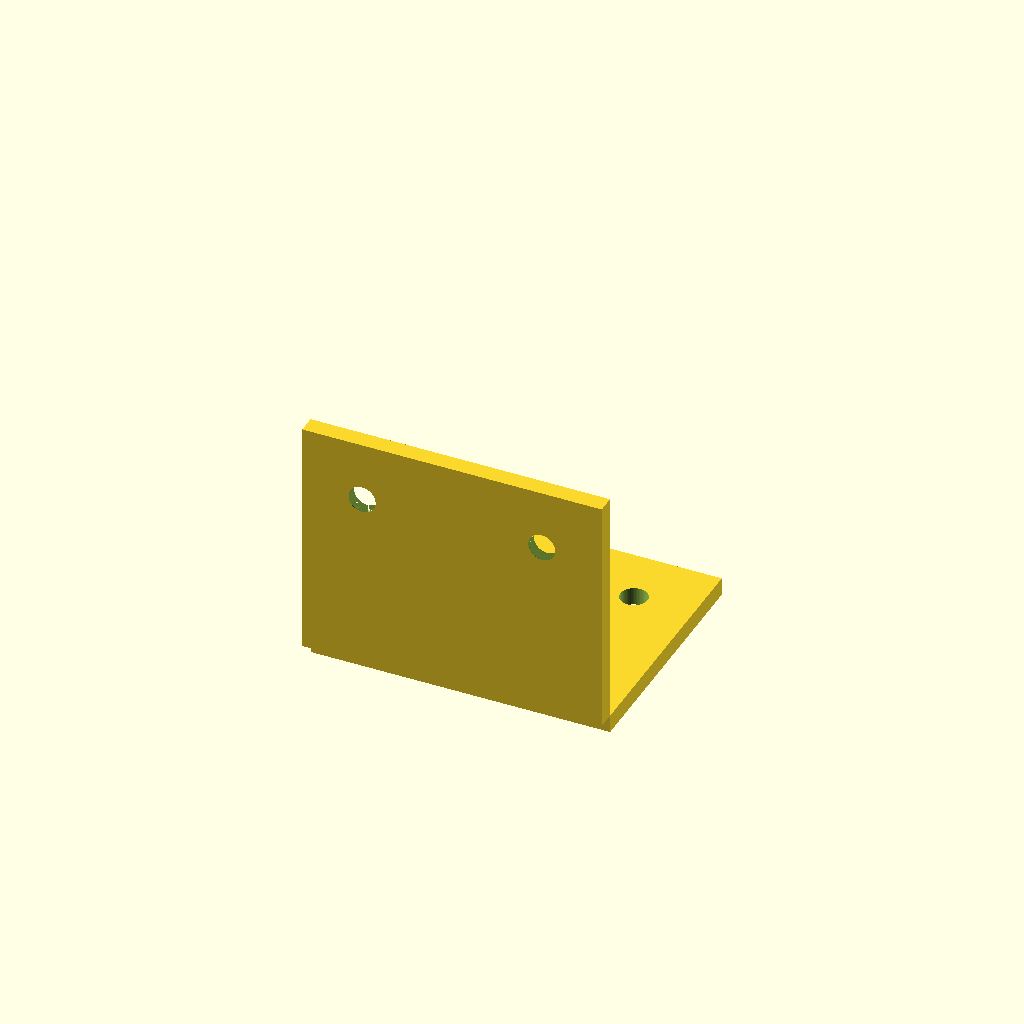
Cell 1 — every parameter at its default value.
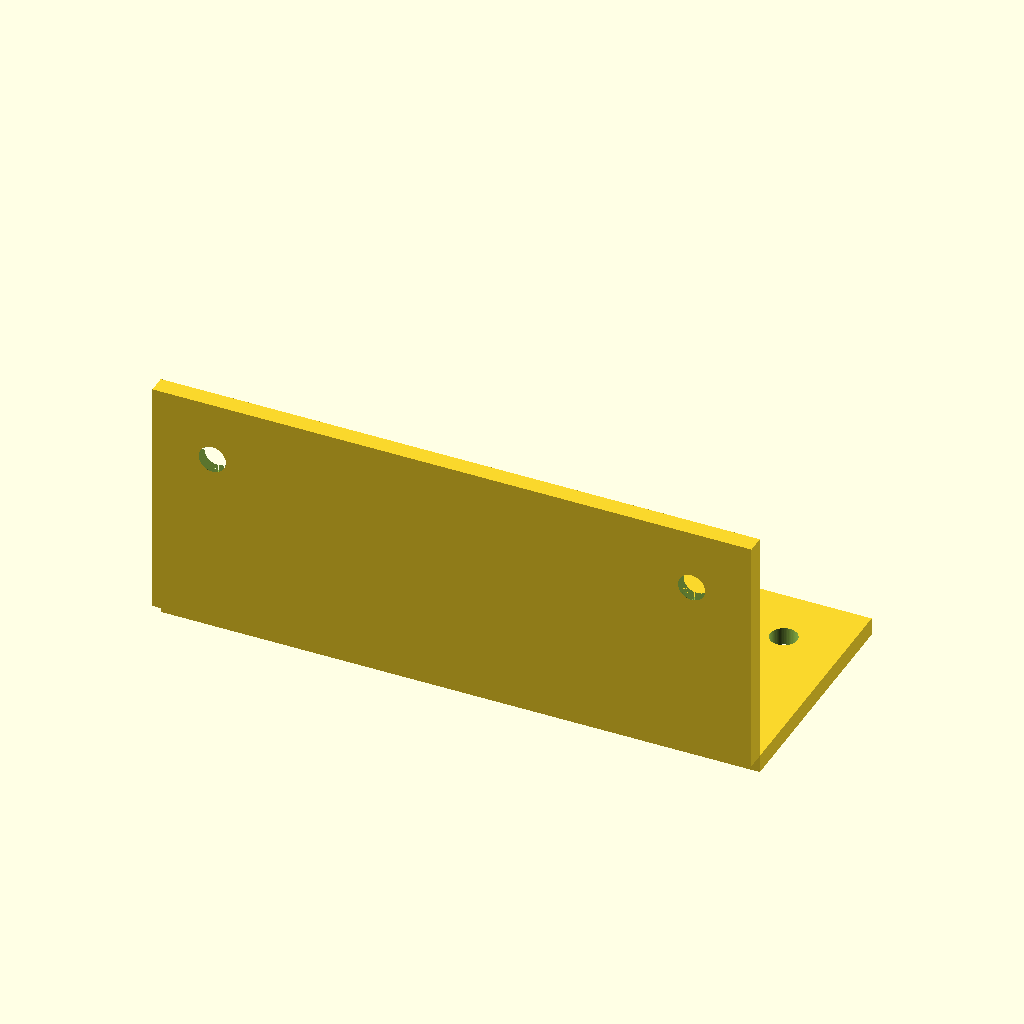
Cell 2: the same model with width = 100.
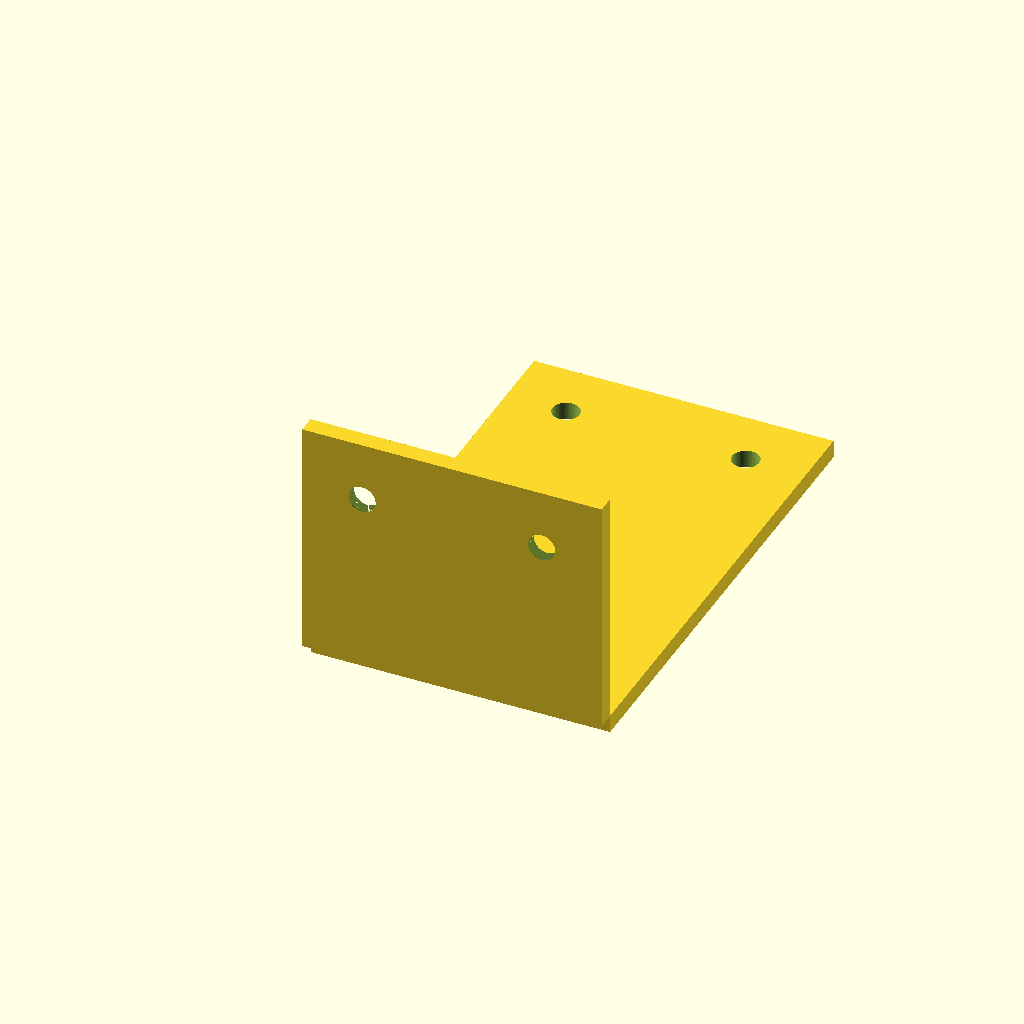
Cell 3 — depth set to 80, the other parameters unchanged.
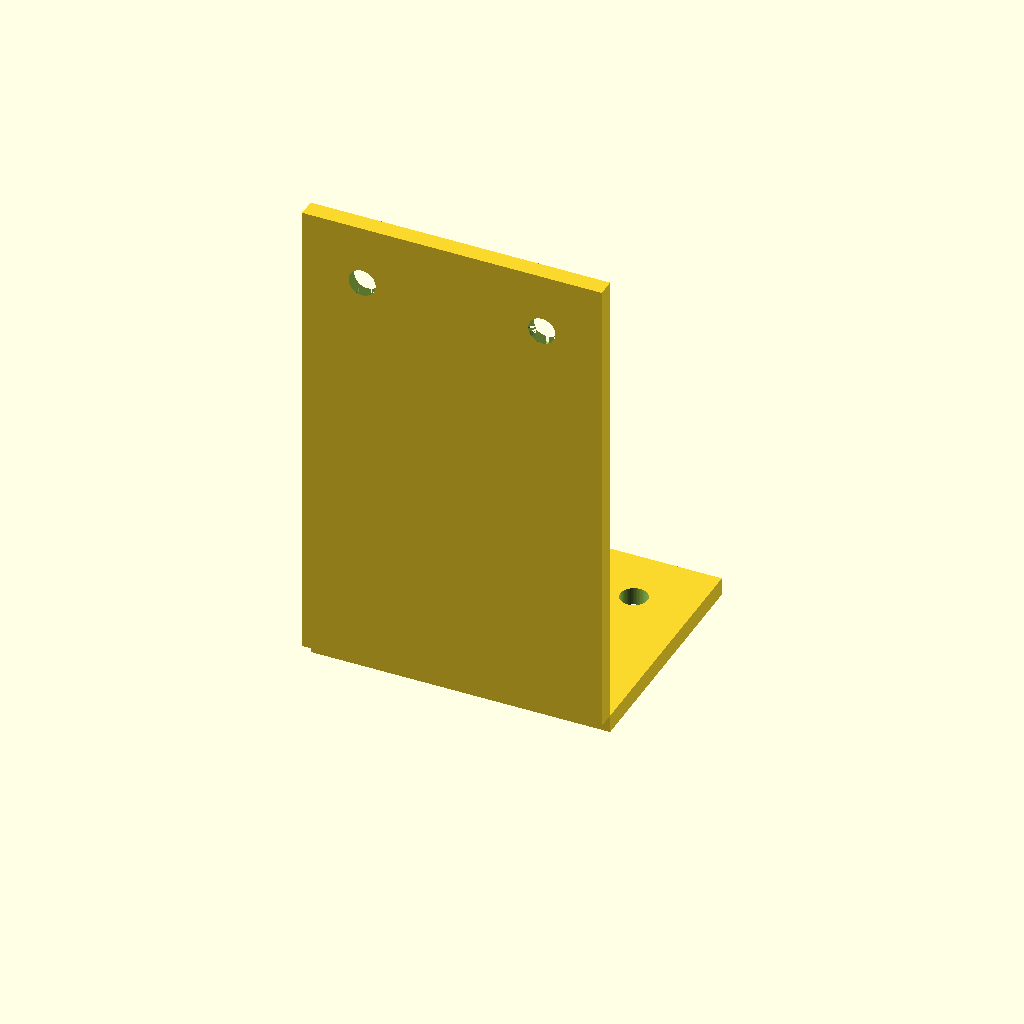
Cell 4: height = 80 (everything else at default).
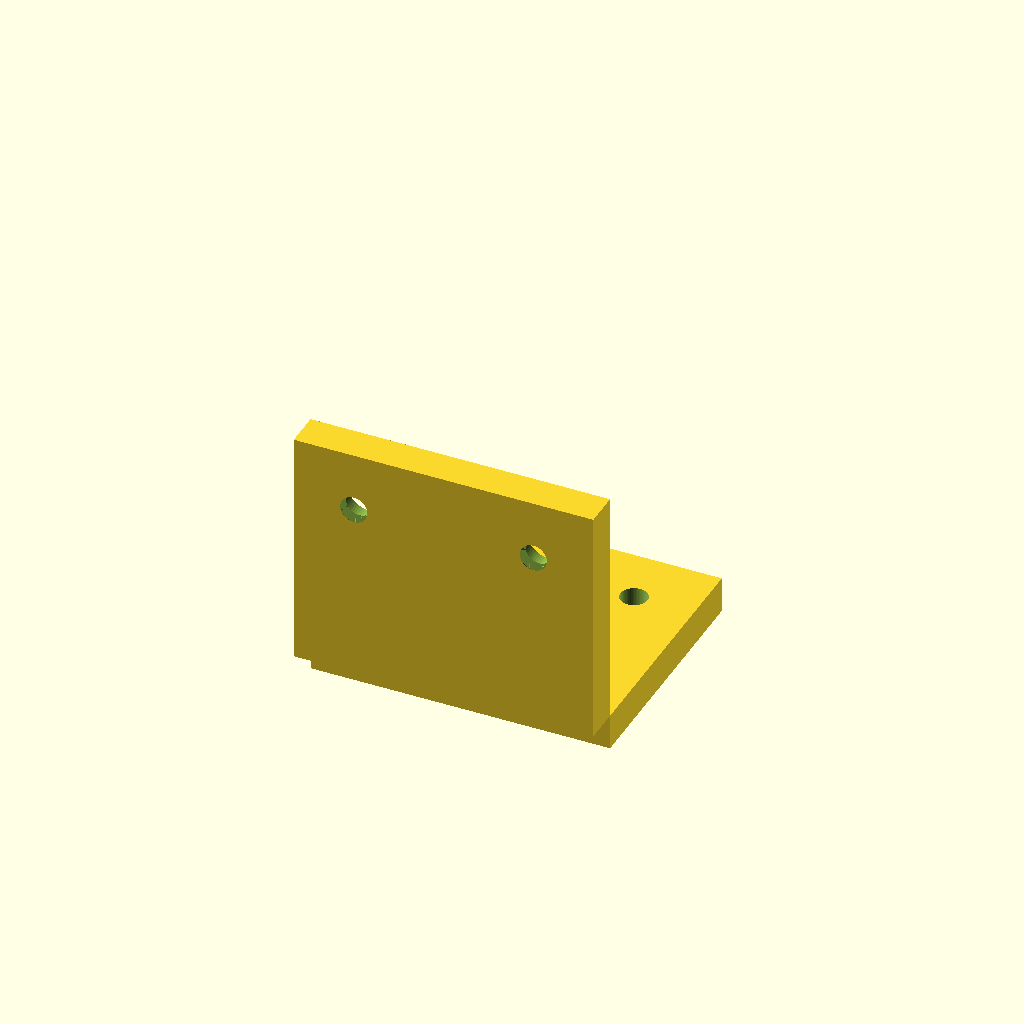
Cell 5: the same model with thickness = 6.
One fixed orthographic camera (rotation 55°, 0°, 25°; colour scheme Cornfield) for every cell.
The OpenSCAD source (results/tier-2-l-bracket/bare-think-off_gemini-3.5-flash-b731e21204d2-2026-05-20T00-15-04-052Z/final.scad):
// L-bracket parameters
width = 50;       // Width of the bracket (X direction)
depth = 40;       // Depth of the horizontal flange (Y direction)
height = 40;      // Height of the vertical flange (Z direction)
thickness = 3;   // Thickness of the bracket

// Screw hole parameters (M4 countersunk)
d_hole = 4.5;     // Through hole diameter
d_sink = 8.0;     // Countersink maximum diameter
h_sink = 2.0;     // Countersink depth
hole_offset = 10; // Distance from the edge

$fn = 60;         // Smoothness of circles

module countersunk_hole() {
    // Generates a countersunk hole along the Z-axis
    // The head of the screw is on the Z+ side, pointing downwards (Z-)
    union() {
        // Through hole (extended to ensure clean cut)
        translate([0, 0, -20])
            cylinder(d = d_hole, h = 40);
        
        // Countersink cone
        translate([0, 0, -0.01])
            cylinder(d1 = d_hole, d2 = d_sink, h = h_sink + 0.01);
        
        // Excess upper cylinder for clean subtraction
        translate([0, 0, h_sink])
            cylinder(d = d_sink, h = 10);
    }
}

difference() {
    // 1. Bracket Base Shape (with inner corner at origin [0,0,0])
    union() {
        // Horizontal flange (Y+ direction)
        // Outside is at Z = -thickness
        translate([-width/2, 0, -thickness])
            cube([width, depth, thickness]);
        
        // Vertical flange (Z+ direction)
        // Outside is at Y = -thickness
        translate([-width/2, -thickness, 0])
            cube([width, thickness, height]);
    }

    // 2. Holes on the Horizontal Flange
    // Outside surface is at Z = -thickness. Screw enters from Z- (outside) towards Z+ (inside).
    // We rotate the hole 180 degrees around X-axis so the head is on the Z- side.
    translate([-(width/2 - hole_offset), depth - hole_offset, -thickness])
        rotate([180, 0, 0])
            countersunk_hole();

    translate([width/2 - hole_offset, depth - hole_offset, -thickness])
        rotate([180, 0, 0])
            countersunk_hole();

    // 3. Holes on the Vertical Flange
    // Outside surface is at Y = -thickness. Screw enters from Y- (outside) towards Y+ (inside).
    // We rotate the hole -90 degrees around X-axis so the head is on the Y- side.
    translate([-(width/2 - hole_offset), -thickness, height - hole_offset])
        rotate([-90, 0, 0])
            countersunk_hole();

    translate([width/2 - hole_offset, -thickness, height - hole_offset])
        rotate([-90, 0, 0])
            countersunk_hole();
}
Customizer parameters (derived from the source; name, type, default, range or options):
width: number, default 50
depth: number, default 40
height: number, default 40
thickness: number, default 3
d_hole: number, default 4.5
d_sink: number, default 8
h_sink: number, default 2
hole_offset: number, default 10
